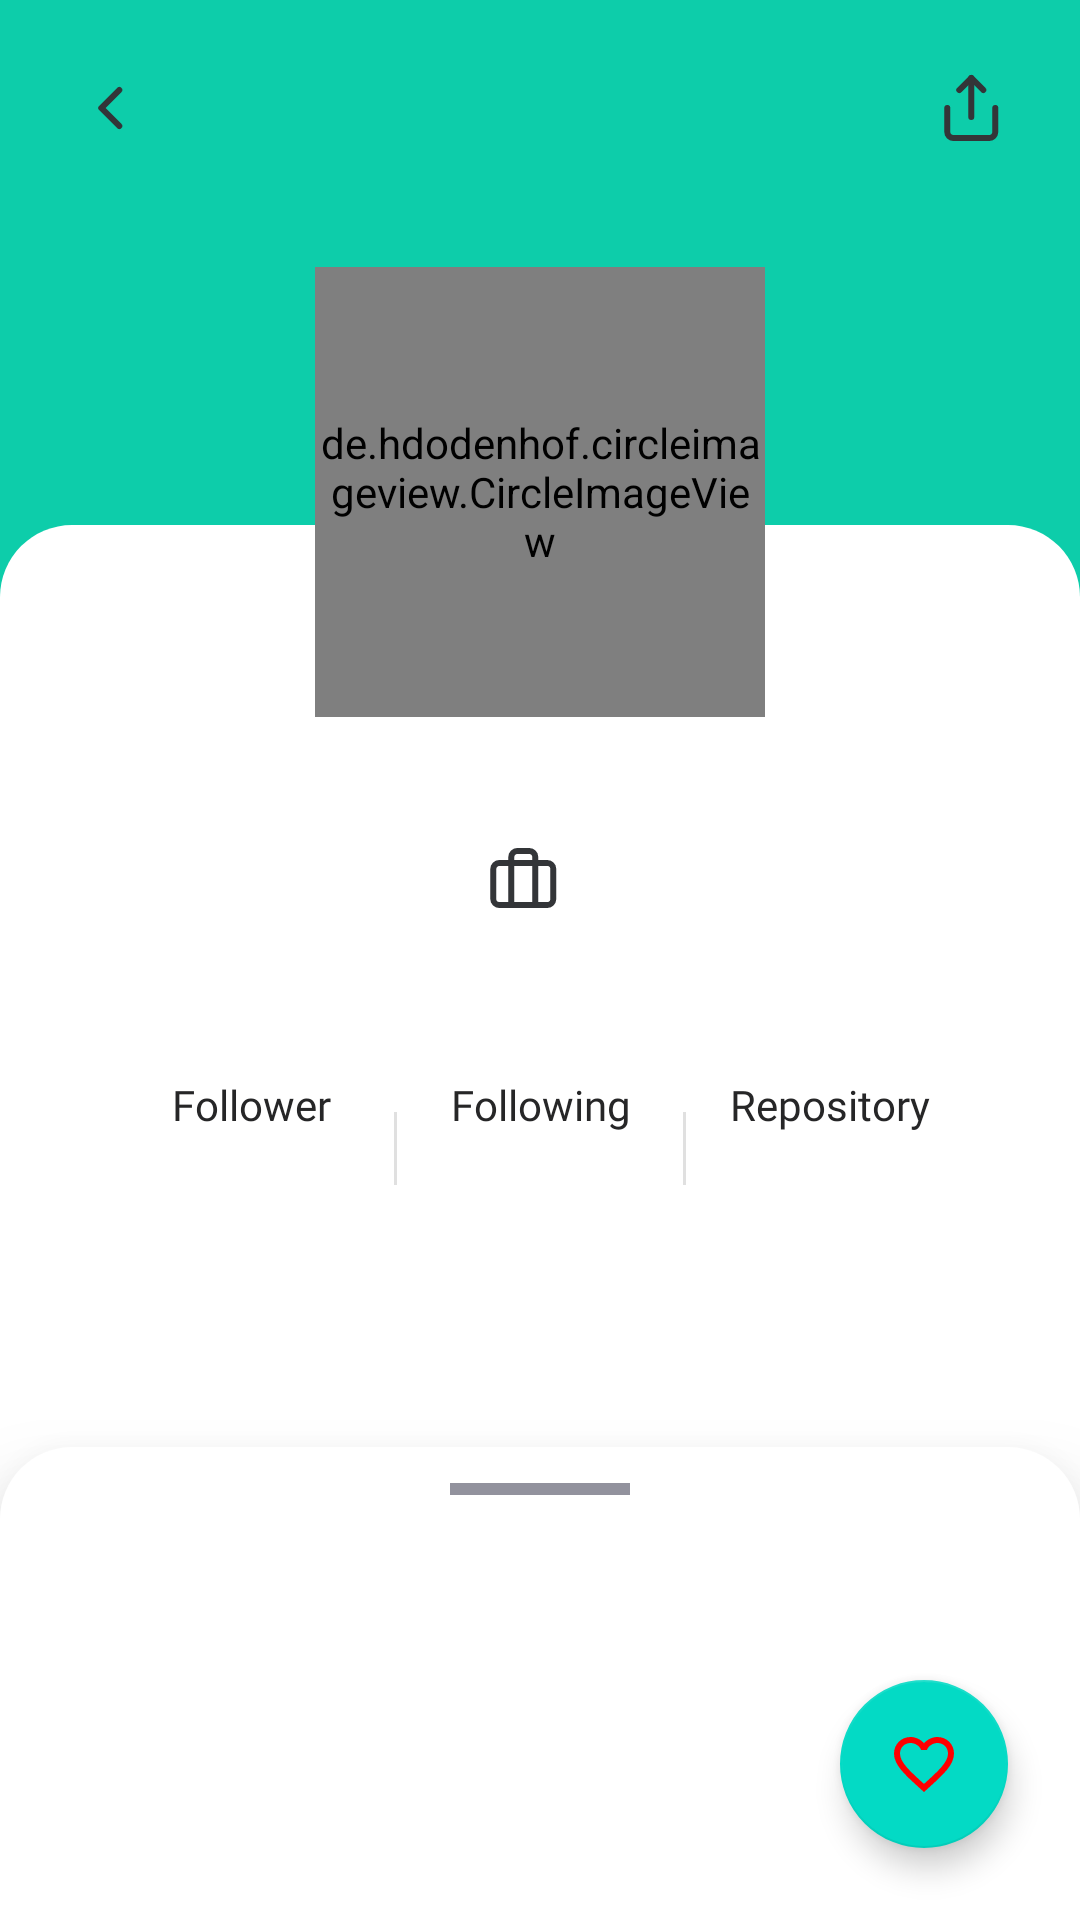

Here is an Android app screen rendered from its layout file. Give the layout XML and the strings, colors and styles it references.
<!-- AndroidManifest.xml: application theme Theme.GitUser -->
<!-- res/layout/fragment_detail.xml -->
<?xml version="1.0" encoding="utf-8"?>
<androidx.constraintlayout.widget.ConstraintLayout xmlns:android="http://schemas.android.com/apk/res/android"
    xmlns:app="http://schemas.android.com/apk/res-auto"
    xmlns:tools="http://schemas.android.com/tools"
    android:layout_width="match_parent"
    android:layout_height="match_parent"
    android:background="@color/green"
    tools:context=".presentation.ui.detail.DetailFragment">

    <ImageView
        android:id="@+id/ivBack"
        android:layout_width="wrap_content"
        android:layout_height="wrap_content"
        android:layout_marginStart="24dp"
        android:layout_marginTop="24dp"
        android:backgroundTint="?android:textColorPrimary"
        android:contentDescription="@string/icon_back"
        android:src="@drawable/ic_back"
        app:layout_constraintStart_toStartOf="parent"
        app:layout_constraintTop_toTopOf="parent" />

    <TextView
        android:id="@+id/tvUsername"
        android:layout_width="0dp"
        android:layout_height="wrap_content"
        android:layout_marginStart="32dp"
        android:layout_marginEnd="32dp"
        android:fontFamily="@font/poppins_semibold"
        android:singleLine="true"
        android:textAlignment="center"
        android:textColor="?android:textColorPrimary"
        android:textSize="16sp"
        app:layout_constraintBottom_toBottomOf="@+id/ivBack"
        app:layout_constraintEnd_toStartOf="@+id/ivShare"
        app:layout_constraintStart_toEndOf="@+id/ivBack"
        app:layout_constraintTop_toTopOf="@+id/ivBack"
        tools:text="Github Username" />

    <ImageView
        android:id="@+id/ivShare"
        android:layout_width="wrap_content"
        android:layout_height="wrap_content"
        android:layout_marginTop="24dp"
        android:layout_marginEnd="24dp"
        android:backgroundTint="?android:textColorPrimary"
        android:contentDescription="@string/icon_share"
        android:src="@drawable/ic_share"
        app:layout_constraintEnd_toEndOf="parent"
        app:layout_constraintTop_toTopOf="parent" />

    <View
        android:layout_width="match_parent"
        android:layout_height="wrap_content"
        android:layout_marginTop="128dp"
        android:background="@drawable/view_detail_rounded"
        app:layout_constraintEnd_toEndOf="parent"
        app:layout_constraintStart_toStartOf="parent"
        app:layout_constraintTop_toBottomOf="@id/tvUsername" />

    <de.hdodenhof.circleimageview.CircleImageView
        android:id="@+id/ivUser"
        android:layout_width="150dp"
        android:layout_height="150dp"
        android:layout_marginTop="42dp"
        app:layout_constraintEnd_toEndOf="parent"
        app:layout_constraintStart_toStartOf="parent"
        app:layout_constraintTop_toBottomOf="@id/tvUsername"
        tools:src="@tools:sample/avatars" />

    <TextView
        android:id="@+id/tvFullName"
        android:layout_width="match_parent"
        android:layout_height="wrap_content"
        android:layout_marginHorizontal="24dp"
        android:layout_marginTop="14dp"
        android:ellipsize="end"
        android:fontFamily="@font/poppins_semibold"
        android:maxLines="1"
        android:textAlignment="center"
        android:textColor="?android:textColorPrimary"
        android:textSize="16sp"
        app:layout_constraintEnd_toEndOf="parent"
        app:layout_constraintStart_toStartOf="parent"
        app:layout_constraintTop_toBottomOf="@id/ivUser"
        tools:text="Github Full Name" />

    <TextView
        android:id="@+id/tvCompany"
        android:layout_width="wrap_content"
        android:layout_height="wrap_content"
        android:layout_marginHorizontal="24dp"
        android:layout_marginTop="6dp"
        android:drawablePadding="12dp"
        android:ellipsize="end"
        android:fontFamily="@font/poppins"
        android:maxLength="30"
        android:maxLines="1"
        android:textAlignment="center"
        android:textColor="?android:textColorPrimary"
        app:drawableStartCompat="@drawable/ic_brief"
        app:layout_constraintEnd_toEndOf="parent"
        app:layout_constraintStart_toStartOf="parent"
        app:layout_constraintTop_toBottomOf="@id/tvFullName"
        tools:text="Github Company" />

    <TextView
        android:id="@+id/tvLocation"
        android:layout_width="wrap_content"
        android:layout_height="wrap_content"
        android:layout_marginHorizontal="24dp"
        android:layout_marginTop="6dp"
        android:drawablePadding="12dp"
        android:ellipsize="end"
        android:fontFamily="@font/poppins"
        android:maxLines="1"
        android:textAlignment="center"
        android:textColor="?android:textColorPrimary"
        app:drawableStartCompat="@drawable/ic_maps"
        app:layout_constraintEnd_toEndOf="@+id/tvCompany"
        app:layout_constraintStart_toStartOf="@+id/tvCompany"
        app:layout_constraintTop_toBottomOf="@id/tvCompany"
        tools:text="Github Location" />

    <LinearLayout
        android:id="@+id/linearLayout"
        android:layout_width="match_parent"
        android:layout_height="wrap_content"
        android:layout_marginHorizontal="24dp"
        android:layout_marginTop="12dp"
        android:background="@drawable/bg_linear_layout_detail"
        android:baselineAligned="false"
        android:divider="?dividerVertical"
        android:dividerPadding="12dp"
        android:orientation="horizontal"
        android:padding="12dp"
        android:showDividers="middle"
        android:weightSum="3"
        app:layout_constraintEnd_toEndOf="parent"
        app:layout_constraintStart_toStartOf="parent"
        app:layout_constraintTop_toBottomOf="@id/tvLocation">

        <LinearLayout
            android:layout_width="0dp"
            android:layout_height="wrap_content"
            android:layout_gravity="center"
            android:layout_weight="1"
            android:orientation="vertical">

            <TextView
                android:layout_width="match_parent"
                android:layout_height="wrap_content"
                android:fontFamily="@font/poppins"
                android:text="@string/follower"
                android:textAlignment="center"
                android:textColor="?android:textColorPrimary" />

            <TextView
                android:id="@+id/tvFollower"
                android:layout_width="match_parent"
                android:layout_height="wrap_content"
                android:fontFamily="@font/poppins_semibold"
                android:textAlignment="center"
                android:textColor="?android:textColorPrimary"
                android:textSize="22sp"
                tools:text="404" />

        </LinearLayout>

        <LinearLayout
            android:layout_width="0dp"
            android:layout_height="wrap_content"
            android:layout_gravity="center"
            android:layout_weight="1"
            android:orientation="vertical">

            <TextView
                android:layout_width="match_parent"
                android:layout_height="wrap_content"
                android:fontFamily="@font/poppins"
                android:text="@string/following"
                android:textAlignment="center"
                android:textColor="?android:textColorPrimary" />

            <TextView
                android:id="@+id/tvFollowing"
                android:layout_width="match_parent"
                android:layout_height="wrap_content"
                android:fontFamily="@font/poppins_semibold"
                android:textAlignment="center"
                android:textColor="?android:textColorPrimary"
                android:textSize="22sp"
                tools:text="404" />

        </LinearLayout>

        <LinearLayout
            android:layout_width="0dp"
            android:layout_height="wrap_content"
            android:layout_gravity="center"
            android:layout_weight="1"
            android:orientation="vertical">

            <TextView
                android:layout_width="match_parent"
                android:layout_height="wrap_content"
                android:fontFamily="@font/poppins"
                android:text="@string/repository"
                android:textAlignment="center"
                android:textColor="?android:textColorPrimary" />

            <TextView
                android:id="@+id/tvRepository"
                android:layout_width="match_parent"
                android:layout_height="wrap_content"
                android:fontFamily="@font/poppins_semibold"
                android:textAlignment="center"
                android:textColor="?android:textColorPrimary"
                android:textSize="22sp"
                tools:text="404" />

        </LinearLayout>

    </LinearLayout>

    <androidx.coordinatorlayout.widget.CoordinatorLayout
        android:id="@+id/coordinatorLayout"
        android:layout_width="match_parent"
        android:layout_height="wrap_content"
        app:layout_constraintBottom_toBottomOf="parent"
        app:layout_constraintEnd_toEndOf="parent"
        app:layout_constraintStart_toStartOf="parent">

        <include
            android:id="@+id/layout_bottom_sheet"
            layout="@layout/view_bottom_sheet"
            app:layout_constraintTop_toBottomOf="@+id/linearLayout" />

    </androidx.coordinatorlayout.widget.CoordinatorLayout>

    <include
        android:id="@+id/include_loading"
        layout="@layout/view_loading"
        app:layout_constraintBottom_toBottomOf="parent"
        app:layout_constraintEnd_toEndOf="parent"
        app:layout_constraintStart_toStartOf="parent"
        app:layout_constraintTop_toTopOf="parent" />

    <com.google.android.material.floatingactionbutton.FloatingActionButton
        android:id="@+id/fab_favorite"
        android:layout_width="wrap_content"
        android:layout_height="wrap_content"
        android:layout_marginEnd="24dp"
        android:layout_marginBottom="24dp"
        android:contentDescription="@string/icon_favorite"
        android:src="@drawable/ic_favorite_border"
        app:layout_constraintBottom_toBottomOf="parent"
        app:layout_constraintEnd_toEndOf="parent"
        app:tint="#FF0000" />

</androidx.constraintlayout.widget.ConstraintLayout>
<!-- res/layout/view_bottom_sheet.xml (included above) -->
<?xml version="1.0" encoding="utf-8"?>
<androidx.constraintlayout.widget.ConstraintLayout xmlns:android="http://schemas.android.com/apk/res/android"
    xmlns:app="http://schemas.android.com/apk/res-auto"
    android:id="@+id/viewBottomSheet"
    android:layout_width="match_parent"
    android:layout_height="360dp"
    android:layout_gravity="bottom"
    android:layout_marginTop="14dp"
    android:background="@drawable/view_detail_rounded"
    android:elevation="18dp"
    app:layout_behavior="com.google.android.material.bottomsheet.BottomSheetBehavior">

    <View
        android:id="@+id/view"
        android:layout_width="60dp"
        android:layout_height="4dp"
        android:layout_marginTop="12dp"
        android:background="@color/text_grey"
        app:layout_constraintEnd_toEndOf="parent"
        app:layout_constraintStart_toStartOf="parent"
        app:layout_constraintTop_toTopOf="parent" />

    <com.google.android.material.tabs.TabLayout
        android:id="@+id/tabLayout"
        android:layout_width="match_parent"
        android:layout_height="wrap_content"
        android:backgroundTint="?attr/colorOnPrimary"
        android:layout_marginTop="16dp"
        app:layout_constraintEnd_toEndOf="parent"
        app:layout_constraintStart_toStartOf="parent"
        app:layout_constraintTop_toBottomOf="@+id/view"
        app:tabIndicatorColor="@color/green"
        app:tabSelectedTextColor="@color/green"
        app:tabTextColor="@color/text_grey" />

    <androidx.viewpager2.widget.ViewPager2
        android:id="@+id/viewPagerUserDetail"
        android:layout_width="0dp"
        android:layout_height="0dp"
        app:layout_constraintBottom_toBottomOf="parent"
        app:layout_constraintEnd_toEndOf="parent"
        app:layout_constraintStart_toStartOf="parent"
        app:layout_constraintTop_toBottomOf="@+id/tabLayout" />

</androidx.constraintlayout.widget.ConstraintLayout>
<!-- res/layout/view_loading.xml (included above) -->
<?xml version="1.0" encoding="utf-8"?>
<androidx.constraintlayout.widget.ConstraintLayout xmlns:android="http://schemas.android.com/apk/res/android"
    xmlns:app="http://schemas.android.com/apk/res-auto"
    android:id="@+id/view_loading"
    android:visibility="invisible"
    android:layout_width="match_parent"
    android:layout_height="match_parent"
    android:backgroundTint="@android:color/transparent"
    android:background="@android:color/background_dark">

    <androidx.cardview.widget.CardView
        android:layout_width="wrap_content"
        android:layout_height="wrap_content"
        app:layout_constraintBottom_toBottomOf="parent"
        app:layout_constraintEnd_toEndOf="parent"
        android:padding="16dp"
        android:background="@color/white"
        app:cardCornerRadius="28dp"
        app:cardElevation="16dp"
        app:layout_constraintHorizontal_bias="0.5"
        app:layout_constraintStart_toStartOf="parent"
        app:layout_constraintTop_toTopOf="parent">

        <com.airbnb.lottie.LottieAnimationView
            android:id="@+id/lottieAnimationView"
            android:layout_width="170dp"
            android:layout_height="100dp"
            android:scaleType="centerCrop"
            app:layout_constraintBottom_toBottomOf="parent"
            app:layout_constraintEnd_toEndOf="parent"
            app:layout_constraintHorizontal_bias="0.5"
            app:layout_constraintStart_toStartOf="parent"
            app:layout_constraintTop_toTopOf="parent"
            app:lottie_autoPlay="true"
            app:lottie_loop="true"
            app:lottie_url="https://assets3.lottiefiles.com/private_files/lf30_ykdoon9j.json" />

    </androidx.cardview.widget.CardView>

</androidx.constraintlayout.widget.ConstraintLayout>
<!-- resources referenced by this layout -->
<resources>
  <color name="green">#FF0DCDAA</color>
  <color name="text_grey">#FF92929D</color>
  <color name="white">#FFFFFFFF</color>
  <!-- drawable bg_linear_layout_detail (drawable) -->
  <?xml version="1.0" encoding="utf-8"?>
  <shape xmlns:android="http://schemas.android.com/apk/res/android" android:shape="rectangle">
      <solid android:color="?attr/colorOnPrimary"/>
      <corners android:radius="24dp"/>
  </shape>
  <!-- drawable ic_back (drawable) -->
  <vector xmlns:android="http://schemas.android.com/apk/res/android"
      android:width="25dp"
      android:height="24dp"
      android:viewportWidth="25"
      android:viewportHeight="24">
      <path
          android:fillColor="#00000000"
          android:pathData="M15.759,18L9.759,12L15.759,6"
          android:strokeWidth="2"
          android:strokeColor="#333538"
          android:strokeLineCap="round"
          android:strokeLineJoin="round" />
  </vector>
  <!-- drawable ic_favorite_border (drawable) -->
  <vector xmlns:android="http://schemas.android.com/apk/res/android"
      android:width="24dp"
      android:height="24dp"
      android:tint="#FF333538"
      android:viewportWidth="24"
      android:viewportHeight="24">
      <path
          android:fillColor="@android:color/white"
          android:pathData="M16.5,3c-1.74,0 -3.41,0.81 -4.5,2.09C10.91,3.81 9.24,3 7.5,3 4.42,3 2,5.42 2,8.5c0,3.78 3.4,6.86 8.55,11.54L12,21.35l1.45,-1.32C18.6,15.36 22,12.28 22,8.5 22,5.42 19.58,3 16.5,3zM12.1,18.55l-0.1,0.1 -0.1,-0.1C7.14,14.24 4,11.39 4,8.5 4,6.5 5.5,5 7.5,5c1.54,0 3.04,0.99 3.57,2.36h1.87C13.46,5.99 14.96,5 16.5,5c2,0 3.5,1.5 3.5,3.5 0,2.89 -3.14,5.74 -7.9,10.05z" />
  </vector>
  <!-- drawable view_detail_rounded (drawable) -->
  <?xml version="1.0" encoding="utf-8"?>
  <shape xmlns:android="http://schemas.android.com/apk/res/android" android:shape="rectangle">
      <corners android:topLeftRadius="24dp" android:topRightRadius="24dp"/>
      <solid android:color="?attr/colorOnPrimary"/>
  </shape>
  <string name="follower">Follower</string>
  <string name="following">Following</string>
  <string name="icon_back">Icon Back</string>
  <string name="icon_favorite">Icon Favorite</string>
  <string name="icon_share">Icon Share</string>
  <string name="repository">Repository</string>
  <style name="Theme.GitUser" parent="Theme.MaterialComponents.DayNight.NoActionBar">
          
          <item name="colorPrimary">@color/purple_500</item>
          <item name="colorPrimaryVariant">@color/green</item>
          <item name="colorOnPrimary">@color/white</item>
          
          <item name="colorSecondary">@color/teal_200</item>
          <item name="colorSecondaryVariant">@color/teal_700</item>
          <item name="colorOnSecondary">@color/black</item>
          
          <item name="android:statusBarColor" tools:targetApi="l">?attr/colorPrimaryVariant</item>
          
          <item name="android:textColorPrimary">@color/text_dark</item>
      </style>
  <color name="purple_500">#FF6200EE</color>
  <color name="teal_200">#FF03DAC5</color>
  <color name="teal_700">#FF018786</color>
  <color name="black">#FF000000</color>
  <color name="text_dark">#FF262627</color>
</resources>
